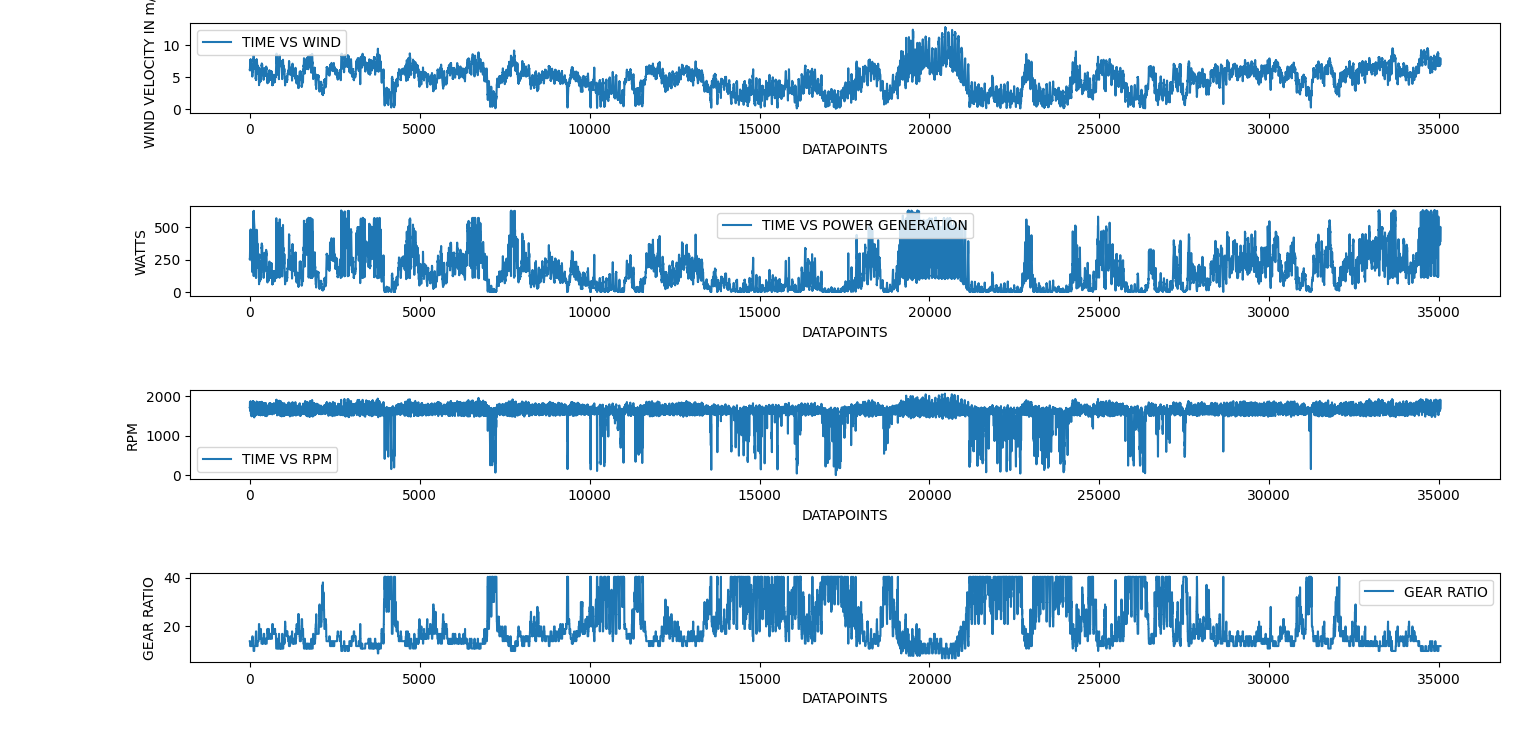

The file beside this chart, header and first rows:
SiteID, 475651, Site Timezone, 8, Data Timezone, 0, Longitude, 120.823, Latitude, 14.078566
Year, Month, Day, Hour, Minute, wind speed at 10m (m/s)
2021, 1, 1, 0, 0, 6.09
2021, 1, 1, 0, 15, 6.06
2021, 1, 1, 0, 30, 6.07
2021, 1, 1, 0, 45, 6.24
2021, 1, 1, 1, 0, 6.4
2021, 1, 1, 1, 15, 6.44
2021, 1, 1, 1, 30, 6.64
2021, 1, 1, 1, 45, 6.8
2021, 1, 1, 2, 0, 6.84
2021, 1, 1, 2, 15, 6.97
2021, 1, 1, 2, 30, 7.1
2021, 1, 1, 2, 45, 7.32
2021, 1, 1, 3, 0, 7.39
2021, 1, 1, 3, 15, 7.34
2021, 1, 1, 3, 30, 7.19
2021, 1, 1, 3, 45, 7.28
2021, 1, 1, 4, 0, 7.35
2021, 1, 1, 4, 15, 7.34
2021, 1, 1, 4, 30, 7.45
2021, 1, 1, 4, 45, 7.73
2021, 1, 1, 5, 0, 7.74
2021, 1, 1, 5, 15, 7.73
2021, 1, 1, 5, 30, 7.61
2021, 1, 1, 5, 45, 7.57
2021, 1, 1, 6, 0, 7.77
2021, 1, 1, 6, 15, 7.81
2021, 1, 1, 6, 30, 7.62
2021, 1, 1, 6, 45, 7.21
2021, 1, 1, 7, 0, 7.05
2021, 1, 1, 7, 15, 7.06
2021, 1, 1, 7, 30, 7.06
2021, 1, 1, 7, 45, 6.94
2021, 1, 1, 8, 0, 6.74
2021, 1, 1, 8, 15, 6.63
2021, 1, 1, 8, 30, 6.46
2021, 1, 1, 8, 45, 6.52
2021, 1, 1, 9, 0, 6.63
2021, 1, 1, 9, 15, 6.82
2021, 1, 1, 9, 30, 6.95
2021, 1, 1, 9, 45, 7.1
2021, 1, 1, 10, 0, 6.94
2021, 1, 1, 10, 15, 6.68
2021, 1, 1, 10, 30, 6.58
2021, 1, 1, 10, 45, 6.53
2021, 1, 1, 11, 0, 6.65
2021, 1, 1, 11, 15, 6.48
2021, 1, 1, 11, 30, 6.48
2021, 1, 1, 11, 45, 6.42
2021, 1, 1, 12, 0, 6.43
2021, 1, 1, 12, 15, 6.64
2021, 1, 1, 12, 30, 6.56
2021, 1, 1, 12, 45, 6.45
2021, 1, 1, 13, 0, 6.24
2021, 1, 1, 13, 15, 6.28
2021, 1, 1, 13, 30, 6.33
2021, 1, 1, 13, 45, 6.34
2021, 1, 1, 14, 0, 6.32
2021, 1, 1, 14, 15, 6.23
2021, 1, 1, 14, 30, 6.16
... 34,981 more rows
